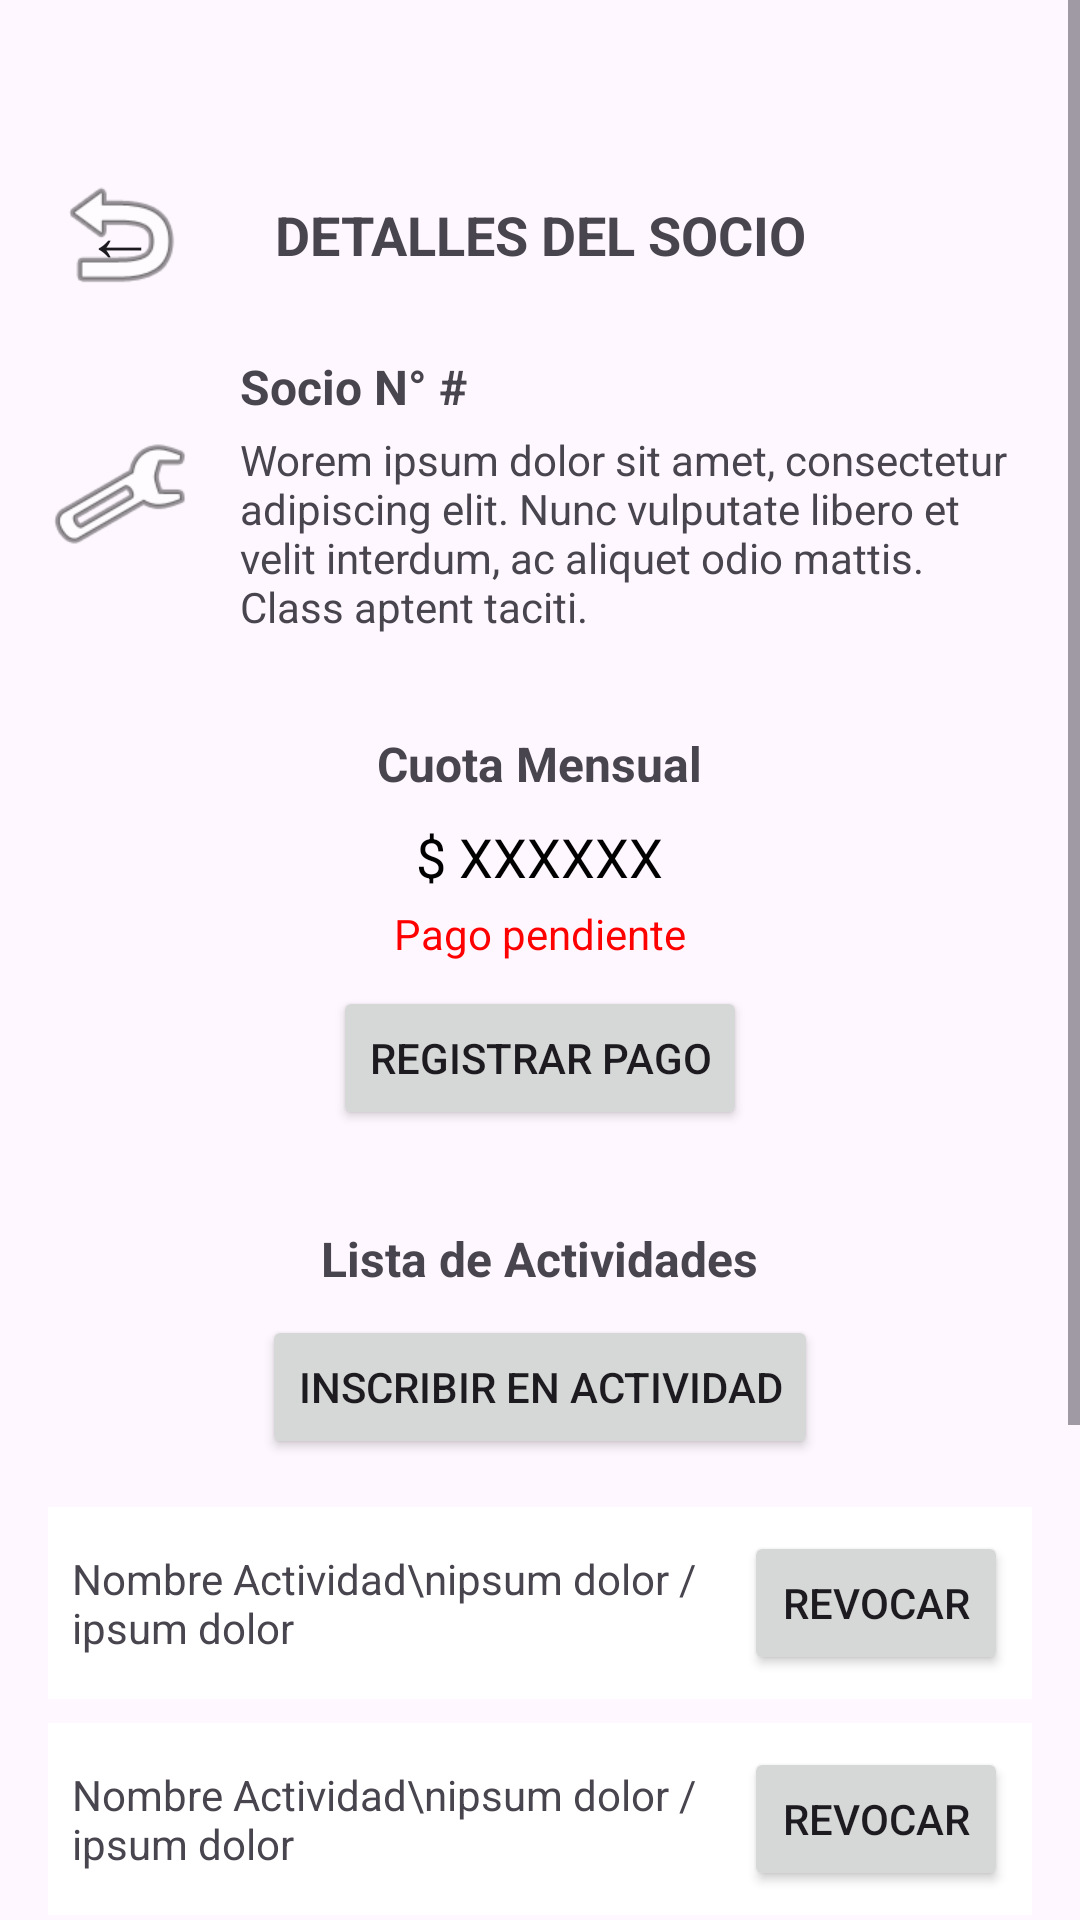

Write the Android layout XML for this screen, with the resource values it uses.
<!-- AndroidManifest.xml: application theme Theme.ClubDeportivoG3 -->
<!-- res/layout/activity_socio_details.xml -->
<?xml version="1.0" encoding="utf-8"?>
<ScrollView xmlns:android="http://schemas.android.com/apk/res/android"
    xmlns:app="http://schemas.android.com/apk/res-auto"
    android:id="@+id/main"
    android:layout_width="match_parent"
    android:layout_height="match_parent">

    <LinearLayout
        android:layout_width="match_parent"
        android:layout_height="wrap_content"
        android:orientation="vertical"
        android:gravity="center_horizontal"
        android:paddingHorizontal="16dp"
        android:paddingTop="54dp">

        
        <androidx.constraintlayout.widget.ConstraintLayout
            android:layout_width="match_parent"
            android:layout_height="wrap_content"
            android:layout_marginBottom="16dp">

            
            <Button
                android:id="@+id/btnVolver"
                android:layout_width="48dp"
                android:layout_height="48dp"
                android:background="@android:drawable/ic_menu_revert"
                android:text="←"
                android:textSize="24sp"
                android:gravity="center"
                android:contentDescription="Volver a la lista"
                app:layout_constraintStart_toStartOf="parent"
                app:layout_constraintTop_toTopOf="parent" />

            
            <TextView
                android:id="@+id/tvTitulo"
                android:layout_width="wrap_content"
                android:layout_height="wrap_content"
                android:text="DETALLES DEL SOCIO"
                android:textSize="18sp"
                android:textStyle="bold"
                app:layout_constraintStart_toStartOf="parent"
                app:layout_constraintEnd_toEndOf="parent"
                app:layout_constraintTop_toTopOf="parent"
                app:layout_constraintBottom_toBottomOf="parent" />
        </androidx.constraintlayout.widget.ConstraintLayout>

        
        <LinearLayout
            android:layout_width="match_parent"
            android:layout_height="wrap_content"
            android:orientation="horizontal"
            android:gravity="center_vertical"
            android:layout_marginBottom="16dp">

            
            <ImageView
                android:id="@+id/ivIconoSocio"
                android:layout_width="48dp"
                android:layout_height="48dp"
                android:src="@android:drawable/ic_menu_manage"
                android:layout_marginEnd="16dp"
                android:contentDescription="Icono del socio" />

            
            <LinearLayout
                android:layout_width="0dp"
                android:layout_height="wrap_content"
                android:layout_weight="1"
                android:orientation="vertical">

                <TextView
                    android:id="@+id/tvSocioNumero"
                    android:layout_width="wrap_content"
                    android:layout_height="wrap_content"
                    android:text="Socio N° #"
                    android:textSize="16sp"
                    android:textStyle="bold"/>

                <TextView
                    android:id="@+id/tvDetalles"
                    android:layout_width="wrap_content"
                    android:layout_height="wrap_content"
                    android:text="Worem ipsum dolor sit amet, consectetur adipiscing elit. Nunc vulputate libero et velit interdum, ac aliquet odio mattis. Class aptent taciti."
                    android:textSize="14sp"
                    android:layout_marginTop="4dp"/>
            </LinearLayout>
        </LinearLayout>

        
        <TextView
            android:id="@+id/tvCuotaLabel"
            android:layout_width="wrap_content"
            android:layout_height="wrap_content"
            android:text="Cuota Mensual"
            android:textSize="16sp"
            android:textStyle="bold"
            android:layout_marginTop="16dp"
            android:layout_marginBottom="8dp"/>

        <TextView
            android:id="@+id/tvCuota"
            android:layout_width="wrap_content"
            android:layout_height="wrap_content"
            android:text="$ XXXXXX"
            android:textSize="18sp"
            android:textColor="#000000"
            android:layout_marginBottom="4dp"/>

        <TextView
            android:id="@+id/tvEstadoPago"
            android:layout_width="wrap_content"
            android:layout_height="wrap_content"
            android:text="Pago pendiente"
            android:textSize="14sp"
            android:textColor="#FF0000"
            android:layout_marginBottom="8dp"/>

        <Button
            android:id="@+id/btnRegistrarPago"
            android:layout_width="wrap_content"
            android:layout_height="wrap_content"
            android:text="Registrar Pago"
            android:layout_gravity="center"
            android:layout_marginBottom="16dp"/>

        
        <TextView
            android:id="@+id/tvActividadesLabel"
            android:layout_width="wrap_content"
            android:layout_height="wrap_content"
            android:text="Lista de Actividades"
            android:textSize="16sp"
            android:textStyle="bold"
            android:layout_marginTop="16dp"
            android:layout_marginBottom="8dp"/>

        <Button
            android:id="@+id/btnInscribirActividad"
            android:layout_width="wrap_content"
            android:layout_height="wrap_content"
            android:text="Inscribir en Actividad"
            android:layout_gravity="center"
            android:layout_marginBottom="16dp"/>

        
        <LinearLayout
            android:id="@+id/llActividades"
            android:layout_width="match_parent"
            android:layout_height="wrap_content"
            android:orientation="vertical">

            
            <LinearLayout
                android:layout_width="match_parent"
                android:layout_height="wrap_content"
                android:orientation="horizontal"
                android:gravity="center"
                android:padding="8dp"
                android:background="#FFFFFF"
                android:layout_marginBottom="8dp">

                <TextView
                    android:id="@+id/tvNombreActividad1"
                    android:layout_width="0dp"
                    android:layout_height="wrap_content"
                    android:layout_weight="1"
                    android:text="Nombre Actividad\nipsum dolor / ipsum dolor"
                    android:textSize="14sp"/>

                <Button
                    android:id="@+id/btnRevocar1"
                    android:layout_width="wrap_content"
                    android:layout_height="wrap_content"
                    android:text="Revocar"/>
            </LinearLayout>

            
            <LinearLayout
                android:layout_width="match_parent"
                android:layout_height="wrap_content"
                android:orientation="horizontal"
                android:gravity="center"
                android:padding="8dp"
                android:background="#FFFFFF"
                android:layout_marginBottom="8dp">

                <TextView
                    android:id="@+id/tvNombreActividad2"
                    android:layout_width="0dp"
                    android:layout_height="wrap_content"
                    android:layout_weight="1"
                    android:text="Nombre Actividad\nipsum dolor / ipsum dolor"
                    android:textSize="14sp"/>

                <Button
                    android:id="@+id/btnRevocar2"
                    android:layout_width="wrap_content"
                    android:layout_height="wrap_content"
                    android:text="Revocar"/>
            </LinearLayout>

            
            <LinearLayout
                android:layout_width="match_parent"
                android:layout_height="wrap_content"
                android:orientation="horizontal"
                android:gravity="center"
                android:padding="8dp"
                android:background="#FFFFFF"
                android:layout_marginBottom="8dp">

                <TextView
                    android:id="@+id/tvNombreActividad3"
                    android:layout_width="0dp"
                    android:layout_height="wrap_content"
                    android:layout_weight="1"
                    android:text="Nombre Actividad\nipsum dolor / ipsum dolor"
                    android:textSize="14sp"/>

                <Button
                    android:id="@+id/btnRevocar3"
                    android:layout_width="wrap_content"
                    android:layout_height="wrap_content"
                    android:text="Revocar"/>
            </LinearLayout>

            
            <LinearLayout
                android:layout_width="match_parent"
                android:layout_height="wrap_content"
                android:orientation="horizontal"
                android:gravity="center"
                android:padding="8dp"
                android:background="#FFFFFF"
                android:layout_marginBottom="8dp">

                <TextView
                    android:id="@+id/tvNombreActividad4"
                    android:layout_width="0dp"
                    android:layout_height="wrap_content"
                    android:layout_weight="1"
                    android:text="Nombre Actividad\nipsum dolor / ipsum dolor"
                    android:textSize="14sp"/>

                <Button
                    android:id="@+id/btnRevocar4"
                    android:layout_width="wrap_content"
                    android:layout_height="wrap_content"
                    android:text="Revocar"/>
            </LinearLayout>

            
            <LinearLayout
                android:layout_width="match_parent"
                android:layout_height="wrap_content"
                android:orientation="horizontal"
                android:gravity="center"
                android:padding="8dp"
                android:background="#FFFFFF"
                android:layout_marginBottom="8dp">

                <TextView
                    android:id="@+id/tvNombreActividad5"
                    android:layout_width="0dp"
                    android:layout_height="wrap_content"
                    android:layout_weight="1"
                    android:text="Nombre Actividad\nipsum dolor / ipsum dolor"
                    android:textSize="14sp"/>

                <Button
                    android:id="@+id/btnRevocar5"
                    android:layout_width="wrap_content"
                    android:layout_height="wrap_content"
                    android:text="Revocar"/>
            </LinearLayout>
        </LinearLayout>
    </LinearLayout>
</ScrollView>
<!-- resources referenced by this layout -->
<resources>
  <style name="Theme.ClubDeportivoG3" parent="Base.Theme.ClubDeportivoG3" />
  <style name="Base.Theme.ClubDeportivoG3" parent="Theme.Material3.DayNight.NoActionBar">
          
          
      </style>
</resources>
